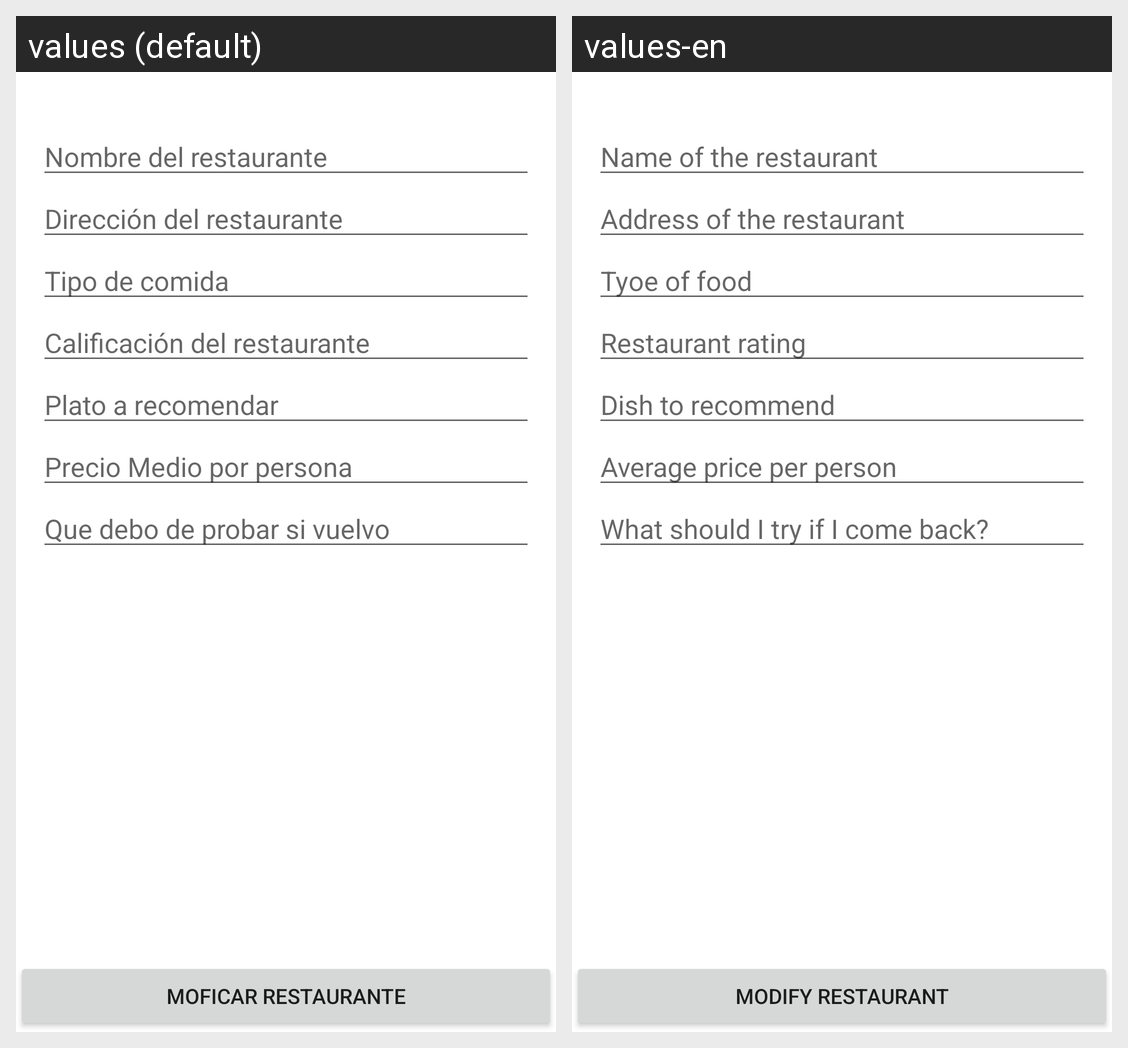

This grid shows one Android layout under two languages. Give, for every string resource on the screen, its name, the default text and each shown locale's text.
Android screen res/layout/activity_modify_restaurant.xml rendered under 2 locales, left to right: values (default), values-en. Device: Nexus 5 (rendered at 1080×1920; each locale shown at half size, 540×960, under a caption strip naming it); theme Theme.RestaurantAPI.
Strings drawn on this screen, with the default value and each locale's value (text and hints the layout hard-codes, and strings that could not be matched under every locale, appear in the picture but are not listed):

name_restaurant
  values: Nombre del restaurante
  values-en: Name of the restaurant

address_restaurant
  values: Dirección del restaurante
  values-en: Address of the restaurant

type_food
  values: Tipo de comida
  values-en: Tyoe of food

qualification_restaurant
  values: Calificación del restaurante
  values-en: Restaurant rating

plate_recomendation
  values: Plato a recomendar
  values-en: Dish to recommend

medium_price
  values: Precio Medio por persona
  values-en: Average price per person

goback
  values: Que debo de probar si vuelvo
  values-en: What should I try if I come back?

modify_restaurant
  values: Moficar restaurante
  values-en: Modify restaurant
